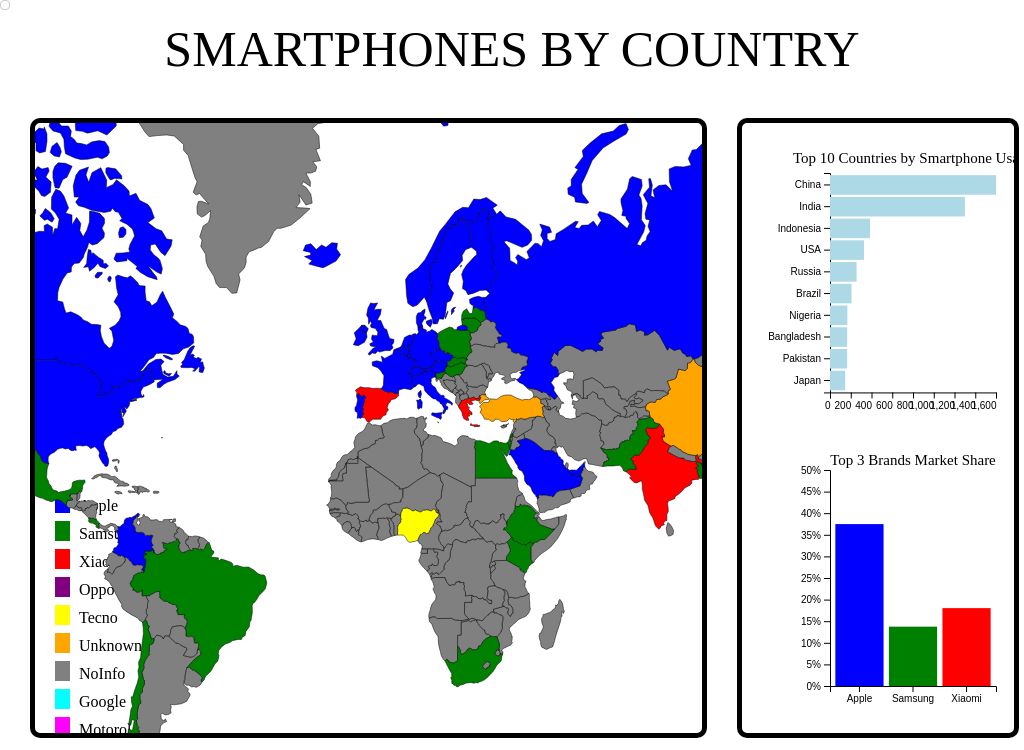
D3 v5 page, settled after 360 driven frames (6 s of simulated time); the page loaded 2 data file(s).


// ── main.js

var width = window.innerWidth;
var height = window.innerHeight;

var projection = d3.geoMercator()
    .scale(200)
    .translate([width / 2.9, height / 2 + 50]);

var path = d3.geoPath().projection(projection);

var svg = d3.select("#map").append("svg")
    .attr("width", width)
    .attr("height", height)
    .style("background", "darkgray");

var tooltip = d3.select("body").append("div")
    .attr("class", "tooltip");

var zoom = d3.zoom()
    .scaleExtent([1, 8])
    .on("zoom", zoomed);

svg.call(zoom);

function zoomed() {
    svg.selectAll("path")
        .attr("transform", d3.event.transform);
}

var colorScale = d3.scaleOrdinal()
.domain(["Apple", "Samsung", "Xiaomi", "Oppo", "Tecno", "Unknown", "NoInfo", "Google", "Motorola", "Huawei", "Vivo", "Infinix", "LG"])
.range(["blue", "green", "red", "purple", "yellow", "orange", "gray", "cyan", "magenta", "lime", "brown", "pink", "teal"]);


var legend = svg.append("g")
    .attr("class", "legend")
    .attr("transform", "translate(20,370)");

var legendItems = legend.selectAll(".legend-item")
    .data(colorScale.domain())
    .enter().append("g")
    .attr("class", "legend-item")
    .attr("transform", function (d, i) { return "translate(0," + i * 28 + ")"; });

legendItems.append("rect")
    .attr("x", 0)
    .attr("width", 15)
    .attr("height", 20)
    .style("fill", colorScale);

legendItems.append("text")
    .attr("x", 24)
    .attr("y", 12)
    .attr("dy", ".35em")
    .text(function (d) { return d; });

var selectedBrands = [];

function loadData() {
    d3.json("data/world-countries.json").then(function (topoJSONdata) {
        d3.json("data/phones2.json").then(function (phoneData) {
            var states = svg.selectAll('path')
                .data(topojson.feature(topoJSONdata, topoJSONdata.objects.countries1).features)
                .enter()
                .append('path')
                .attr('class', 'country')
                .attr('d', path)
                .style("fill", function (d) {
                    var countryId = d.id;
                    var brand = phoneData.find(function (item) {
                        return item.id === countryId && item["#1_brand"];
                    });
                    if (brand) {
                        return colorScale(brand["#1_brand"]);
                    } else {
                        return "gray";
                    }
                })
                .style("stroke", "black")
                .style("stroke-width", 0.5)
                .on("mouseover", function (d) {
                    var countryId = d.id;
                    var countryData = phoneData.find(function (item) {
                        return item.id === countryId;
                    });
                    if (countryData) {
                        var totalSmartphones = countryData.total_smartphones_users;
                        tooltip.style("display", "block")
                            .html("<strong style='text-transform: uppercase;'>" + d.properties.name + "</strong>, Total smartphones number: " + totalSmartphones)
                            .style("left", (d3.event.pageX + 10) + "px")
                            .style("top", (d3.event.pageY - 20) + "px");
                    } else {
                        tooltip.style("display", "none");
                    }
                })
                .on("mouseout", function () {
                    tooltip.style("display", "none");
                })
                .on("click", function (d) {
                    var countryId = d.id;
                    var countryData = phoneData.find(function (item) {
                        return item.id === countryId;
                    });
                    if (countryData) {
                        updateBarChart(countryData);
                    }
                });

            legendItems.on("click", function (d) {
                var selectedBrand = d;
                var index = selectedBrands.indexOf(selectedBrand);
                if (index > -1) {
                    selectedBrands.splice(index, 1);
                } else {
                    selectedBrands.push(selectedBrand);
                }
                updateMapColors(phoneData);
            });
            showTopBrandsBarChart(phoneData);
        });
    });
}




var margin = { top: 10, right: 50, bottom: 30, left: 40 },
    barWidth = width / 4 - margin.left - margin.right,
    barHeight = height / 3 - margin.top - margin.bottom;

var x = d3.scaleBand().range([0, barWidth]).padding(0.1),
    y = d3.scaleLinear().range([barHeight, 0]);

var svgBar = d3.select("#bar").append("svg")
    .attr("width", barWidth + margin.left + margin.right)
    .attr("height", barHeight + margin.top + margin.bottom)
    .append("g")
    .attr("transform", "translate(88,18)") 
 

    function updateBarChart(countryData) {
    var data = [
        { brand: countryData["#1_brand"], value: countryData["#1_market_share"] },
        { brand: countryData["#2_brand"], value: countryData["#2_market_share"] },
        { brand: countryData["#3_brand"], value: countryData["#3_market_share"] }
    ];

    x.domain(data.map(function (d) { return d.brand; }));
    y.domain([0,0.70]); 

    svgBar.selectAll(".bar").remove();
    svgBar.selectAll(".axis").remove();
    svgBar.selectAll("text").remove();

    svgBar.append("text")
        .attr("x", (barWidth/2)) 
        .attr("y", -5) 
        .attr("text-anchor", "middle")
        .style("font-size", "15px")
        .text("Top 3 Brands Market Share in " + countryData.country);

    svgBar.selectAll(".bar")
        .data(data)
        .enter()
        .append("rect")
        .attr("class", "bar")
        .attr("x", function (d) { return x(d.brand); })
        .attr("width", x.bandwidth())
        .attr("y", function (d) { return y(parseFloat(d.value.replace("%", "")) / 100); }) 
        .attr("height", function (d) { return barHeight - y(parseFloat(d.value.replace("%", "")) / 100); }) 
        .attr("fill", function (d) { return colorScale(d.brand); });


    svgBar.append("g")
        .attr("class", "x axis")
        .attr("transform", "translate(0," + barHeight + ")")
        .call(d3.axisBottom(x));

    svgBar.append("g")
        .attr("class", "y axis")
        .call(d3.axisLeft(y).tickFormat(d3.format(".0%")));
}





var barWidth2 = width / 5.57;
var barHeight2 = height/ 3.5;

var svgBar2 = d3.select("#bar2").append("svg") 
    .attr("width", barWidth2)
    .attr("height", barHeight2)
    .append("g")
    .attr("transform", "translate(88,50)");

d3.json("data/phones2.json").then(function (data) {
    data.sort((a, b) => b.total_smartphones_users.replace("M", "") - a.total_smartphones_users.replace("M", ""));
    var top10 = data.slice(0, 10);

    var x = d3.scaleLinear()
        .domain([0, d3.max(top10, function (d) { return +d.total_smartphones_users.replace("M", ""); })])
        .range([0, barWidth]);

    svgBar2.append("g")
        .attr("transform", "translate(0," + barHeight2 + ")")
        .call(d3.axisBottom(x))
        .selectAll("text")
        .style("text-anchor", "end");

    var y = d3.scaleBand()
        .range([0, barHeight2])
        .domain(top10.map(function (d) { return d.country; }))
        .padding(0.1);

    svgBar2.append("g")
        .call(d3.axisLeft(y));

    svgBar2.append("text")
        .attr("x", (barWidth/2)) 
        .attr("y", -10) 
        .attr("text-anchor", "middle")
        .style("font-size", "15px")
        .text("Top 10 Countries by Smartphone Usage");

    svgBar2.selectAll("myRect")
        .data(top10)
        .enter()
        .append("rect")
        .attr("x", 0)
        .attr("y", function (d) { return y(d.country); })
        .attr("width", function (d) { return x(+d.total_smartphones_users.replace("M", "")); })
        .attr("height", y.bandwidth())
        .attr("fill", "lightblue")
        .attr("id", function(d, i) { return "bar-" + i; }) 
    
        .on("mouseover", function(d, i) {
            d3.select("#bar-text-" + i).style("display", "block"); 
            
        })
        .on("mouseout", function(d, i) {
            d3.select("#bar-text-" + i).style("display", "none"); 
        });

    svgBar2.selectAll(".bar-text")
        .data(top10)
        .enter()
        .append("text")
        .attr("class", "bar-text") 
        .attr("id", function(d, i) { return "bar-text-" + i; }) 
        .attr("x", function(d) { return x(+d.total_smartphones_users.replace("M", "")) + 10; }) 
        .attr("y", function(d) { return y(d.country) + y.bandwidth() / 2; })
        .attr("dy", ".35em")
        .text(function(d) { return d.total_smartphones_users; })
        .style("display", "none"); 
});


function updateMapColors(phoneData) {
    svg.selectAll(".country-label").remove();
    svg.selectAll(".country")
        .style("fill", function (d) {
            var countryId = d.id;
            var brand = phoneData.find(function (item) {
                return item.id === countryId && item["#1_brand"];
            });
            if (brand && selectedBrands.length > 0) {
                if (selectedBrands.includes(brand["#1_brand"])) {
                    var brandColor = colorScale(brand["#1_brand"]); 
                    var marketShare = parseFloat(brand["#1_market_share"].replace("%", "")) / 100; 
                    return d3.interpolateRgb(brandColor, "white")(1 - marketShare); 
                } else {
                    return "gray"; 
                }
            } else if (brand) {
                return colorScale(brand["#1_brand"]); 
            } else {
                return "gray"; 
            }
        })
     
 
}

function showTopBrandsBarChart(phoneData) {
    var totalPhones = phoneData.reduce(function (acc, curr) {
        return acc + parseFloat(curr.total_smartphones_users.replace("M", ""));
    }, 0);

    var topBrands = getTopBrands(phoneData, 3);
    var topBrandData = topBrands.map(function (brand) {
        var brandCount = phoneData.filter(function (item) {
            return item["#1_brand"] === brand;
        }).reduce(function (acc, curr) {
            return acc + parseFloat(curr.total_smartphones_users.replace("M", ""));
        }, 0);
        return {
            brand: brand,
            value: brandCount / totalPhones
        };
    });

    x.domain(topBrandData.map(function (d) { return d.brand; }));
    y.domain([0, 0.5]);

    svgBar.selectAll(".bar").remove();
    svgBar.selectAll(".axis").remove();

    svgBar.append("text")
        .attr("x", (barWidth/2)) 
        .attr("y", -5) 
        .attr("text-anchor", "middle")
        .style("font-size", "15px")
        .text("Top 3 Brands Market Share");


    svgBar.selectAll(".bar")
        .data(topBrandData)
        .enter()
        .append("rect")
        .attr("class", "bar")
        .attr("x", function (d) { return x(d.brand); })
        .attr("width", x.bandwidth())
        .attr("y", function (d) { return y(d.value); })
        .attr("height", function (d) { return barHeight - y(d.value); })
        .attr("fill", function (d) { return colorScale(d.brand); });

    svgBar.append("g")
        .attr("class", "x axis")
        .attr("transform", "translate(0," + barHeight + ")")
        .call(d3.axisBottom(x));

    svgBar.append("g")
        .attr("class", "y axis")
        .call(d3.axisLeft(y).tickFormat(d3.format(".0%")));
}



function getTopBrands(data, n) {
    var brandCounts = {};
    data.forEach(function (item) {
        var brand = item["#1_brand"];
        if (brand && !brandCounts[brand]) {
            brandCounts[brand] = 0;
        }
        if (brand) {
            brandCounts[brand]++;
        }
    });

    var sortedBrands = Object.keys(brandCounts).sort(function (a, b) {
        return brandCounts[b] - brandCounts[a];
    });

    return sortedBrands.slice(0, n);
}



loadData();

window.addEventListener('resize', function () {
    width = window.innerWidth;
    height = window.innerHeight;
    svg.attr("width", width)
        .attr("height", height);
    projection.translate([width / 2.9, height / 2 + 50]);
    svg.selectAll('path').attr('d', path);
    barWidth = width / 4 - margin.left - margin.right;
    barHeight = height / 2 - margin.top - margin.bottom;
    svgBar.attr("width", barWidth)
        .attr("height", barHeight);
    x.range([0, barWidth]);
    svgBar.select('.x.axis')
        .attr("transform", "translate(0," + barHeight + ")")
        .call(d3.axisBottom(x))
        .selectAll("text")
        .style("text-anchor", "end");
    barWidth2 = width / 5.57;
    barHeight2 = height / 3.5;
    svgBar2.attr("width", barWidth2)
        .attr("height", barHeight2);
});





### data: data/world-countries.json
{
 "type": "Topology",
 "arcs": [
  [
   [
    17078,
    14810
   ],
   [
    72,
    -46
   ],
   [
    54,
    16
   ],
   [
    15,
    55
   ],
   [
    55,
    18
   ],
   [
    40,
    38
   ],
   [
    14,
    98
   ],
   [
    59,
    23
   ],
   "... 3 more items"
  ],
  [
   [
    17453,
    15019
   ],
   [
    40,
    -1
   ],
   [
    53,
    -25
   ]
  ],
  [
   [
    17546,
    14993
   ],
   [
    22,
    -15
   ],
   [
    52,
    39
   ],
   [
    23,
    -24
   ],
   [
    23,
    56
   ],
   [
    43,
    -2
   ],
   [
    11,
    18
   ],
   [
    7,
    49
   ],
   "... 11 more items"
  ],
  [
   [
    18053,
    15026
   ],
   [
    12,
    -35
   ]
  ],
  [
   [
    18065,
    14991
   ],
   [
    -41,
    -13
   ],
   [
    -36,
    -23
   ],
   [
    -81,
    -14
   ],
   [
    -77,
    -26
   ],
   [
    -41,
    -54
   ],
   [
    17,
    -51
   ],
   [
    8,
    -61
   ],
   "... 21 more items"
  ],
  [
   [
    17054,
    14099
   ],
   [
    64,
    111
   ],
   [
    -5,
    78
   ],
   [
    -54,
    22
   ],
   [
    -6,
    77
   ],
   [
    -23,
    97
   ],
   [
    30,
    67
   ],
   [
    -31,
    18
   ],
   "... 2 more items"
  ],
  [
   [
    14437,
    9121
   ],
   [
    7,
    -38
   ],
   [
    -8,
    -59
   ],
   [
    13,
    -57
   ],
   [
    -11,
    -45
   ],
   [
    6,
    -43
   ],
   [
    -147,
    1
   ],
   [
    -4,
    -388
   ],
   "... 2 more items"
  ],
  [
   [
    14387,
    8315
   ],
   [
    -130,
    -49
   ],
   [
    -171,
    17
   ],
   [
    -49,
    58
   ],
   [
    -287,
    -5
   ],
   [
    -10,
    -8
   ],
   [
    -42,
    56
   ],
   [
    -46,
    3
   ],
   "... 2 more items"
  ],
  "... 625 more items"
 ],
 "transform": {
  "scale": [
   0.01412,
   0.008188
  ],
  "translate": [
   -180,
   -85.61
  ]
 },
 "objects": {
  "countries1": {
   "type": "GeometryCollection",
   "geometries": [
    "{... 4 keys}",
    "{... 4 keys}",
    "{... 4 keys}",
    "{... 4 keys}",
    "{... 4 keys}",
    "{... 4 keys}",
    "{... 4 keys}",
    "{... 4 keys}",
    "... 172 more items"
   ]
  },
  "countries2": {
   "type": "GeometryCollection",
   "geometries": [
    "{... 2 keys}",
    "{... 2 keys}",
    "{... 2 keys}",
    "{... 2 keys}",
    "{... 2 keys}",
    "{... 2 keys}",
    "{... 2 keys}",
    "{... 2 keys}",
    "... 248 more items"
   ]
  }
 }
}

### data: data/phones2.json
[
 {
  "country": "Australia",
  "id": "AUS",
  "#1_brand": "Apple",
  "#1_market_share": "61.42%",
  "#2_brand": "Samsung",
  "#2_market_share": "25.25%",
  "#3_brand": "Google",
  "#3_market_share": "2.98%",
  "total_smartphones_users": "20.6M"
 },
 {
  "country": "Austria",
  "id": "AUT",
  "#1_brand": "Apple",
  "#1_market_share": "45.11%",
  "#2_brand": "Samsung",
  "#2_market_share": "32.74%",
  "#3_brand": "Xiaomi",
  "#3_market_share": "6.15%",
  "total_smartphones_users": "10.9M"
 },
 {
  "country": "Belgium",
  "id": "BEL",
  "#1_brand": "Apple",
  "#1_market_share": "48.53%",
  "#2_brand": "Samsung",
  "#2_market_share": "31.70%",
  "#3_brand": "Xiaomi",
  "#3_market_share": "5.69%",
  "total_smartphones_users": "11.8M"
 },
 {
  "country": "Canada",
  "id": "CAN",
  "#1_brand": "Apple",
  "#1_market_share": "60.66%",
  "#2_brand": "Samsung",
  "#2_market_share": "24.92%",
  "#3_brand": "Google",
  "#3_market_share": "3.90%",
  "total_smartphones_users": "31.2M"
 },
 {
  "country": "Chile",
  "id": "CHL",
  "#1_brand": "Samsung",
  "#1_market_share": "33.22%",
  "#2_brand": "Apple",
  "#2_market_share": "22.61%",
  "#3_brand": "Xiaomi",
  "#3_market_share": "15.15%",
  "total_smartphones_users": "21M"
 },
 {
  "country": "Colombia",
  "id": "COL",
  "#1_brand": "Apple",
  "#1_market_share": "24.75%",
  "#2_brand": "Samsung",
  "#2_market_share": "24.67%",
  "#3_brand": "Xiaomi",
  "#3_market_share": "19.46%",
  "total_smartphones_users": "57.9M"
 },
 {
  "country": "Costa Rica",
  "id": "CRI",
  "#1_brand": "Samsung",
  "#1_market_share": "32.70%",
  "#2_brand": "Apple",
  "#2_market_share": "24.35%",
  "#3_brand": "Huawei",
  "#3_market_share": "9.94%",
  "total_smartphones_users": "7.8M"
 },
 {
  "country": "Czech Republic",
  "id": "CZE",
  "#1_brand": "Apple",
  "#1_market_share": "29.29%",
  "#2_brand": "Samsung",
  "#2_market_share": "25.18%",
  "#3_brand": "Xiaomi",
  "#3_market_share": "20.71%",
  "total_smartphones_users": "13.1M"
 },
 "... 48 more items"
]